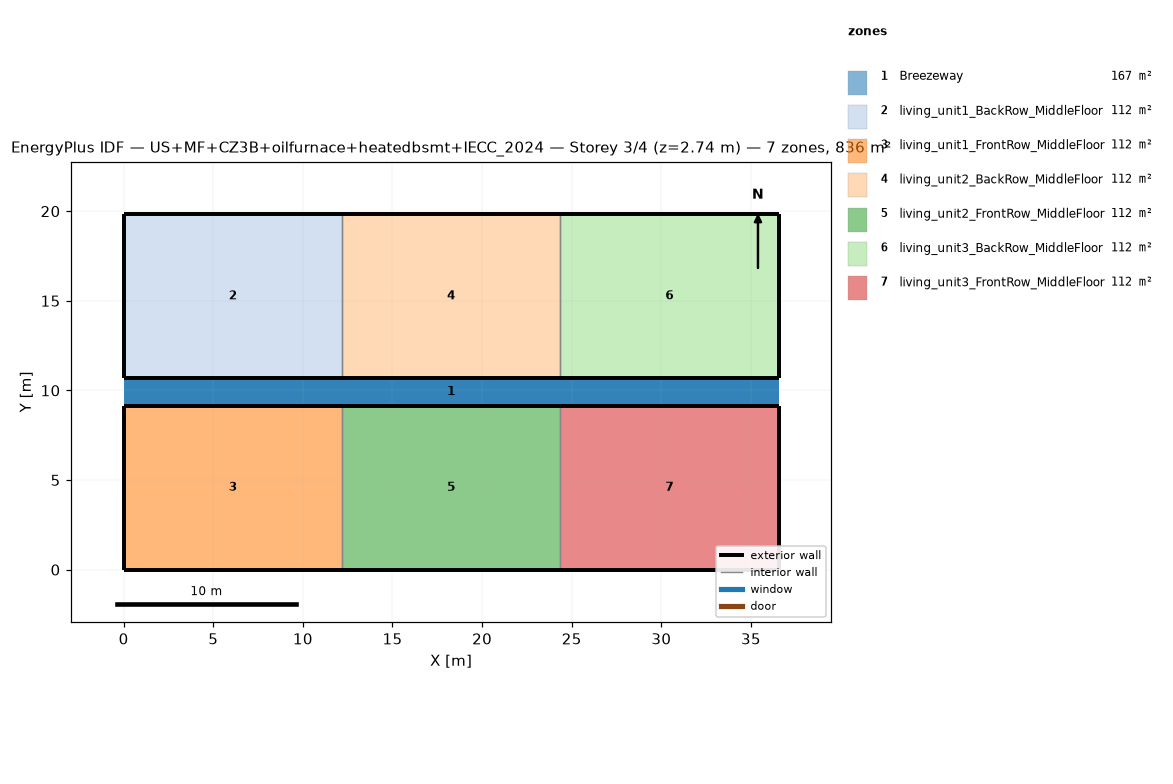
=== STOREY PLAN SPEC (per zone: floor XY polygon, exterior-wall plan segments, windows/doors) ===
zone 1: Breezeway  (167.0 m²)
  floor: (36.54, 9.16) (0.00, 9.16) (0.00, 10.68) (36.54, 10.68)
  floor: (36.54, 9.16) (0.00, 9.16) (0.00, 10.68) (36.54, 10.68)
  floor: (36.54, 9.16) (0.00, 9.16) (0.00, 10.68) (36.54, 10.68)
zone 2: living_unit1_BackRow_MiddleFloor  (111.5 m²)
  floor: (12.18, 10.68) (0.00, 10.68) (0.00, 19.84) (12.18, 19.84)
  exterior wall: (0.00, 10.68) – (12.18, 10.68)  [12.2 m]
  exterior wall: (12.18, 19.84) – (0.00, 19.84)  [12.2 m]
  exterior wall: (0.00, 19.84) – (0.00, 10.68)  [9.2 m]
  interior walls: 1
zone 3: living_unit1_FrontRow_MiddleFloor  (111.5 m²)
  floor: (12.18, 0.00) (0.00, 0.00) (0.00, 9.16) (12.18, 9.16)
  exterior wall: (0.00, 0.00) – (12.18, 0.00)  [12.2 m]
  exterior wall: (12.18, 9.16) – (0.00, 9.16)  [12.2 m]
  exterior wall: (0.00, 9.16) – (0.00, 0.00)  [9.2 m]
  interior walls: 1
zone 4: living_unit2_BackRow_MiddleFloor  (111.5 m²)
  floor: (24.36, 10.68) (12.18, 10.68) (12.18, 19.84) (24.36, 19.84)
  exterior wall: (12.18, 10.68) – (24.36, 10.68)  [12.2 m]
  exterior wall: (24.36, 19.84) – (12.18, 19.84)  [12.2 m]
  interior walls: 2
zone 5: living_unit2_FrontRow_MiddleFloor  (111.5 m²)
  floor: (24.36, 0.00) (12.18, 0.00) (12.18, 9.16) (24.36, 9.16)
  exterior wall: (12.18, 0.00) – (24.36, 0.00)  [12.2 m]
  exterior wall: (24.36, 9.16) – (12.18, 9.16)  [12.2 m]
  interior walls: 2
zone 6: living_unit3_BackRow_MiddleFloor  (111.5 m²)
  floor: (36.54, 10.68) (24.36, 10.68) (24.36, 19.84) (36.54, 19.84)
  exterior wall: (24.36, 10.68) – (36.54, 10.68)  [12.2 m]
  exterior wall: (36.54, 10.68) – (36.54, 19.84)  [9.2 m]
  exterior wall: (36.54, 19.84) – (24.36, 19.84)  [12.2 m]
  interior walls: 1
zone 7: living_unit3_FrontRow_MiddleFloor  (111.5 m²)
  floor: (36.54, 0.00) (24.36, 0.00) (24.36, 9.16) (36.54, 9.16)
  exterior wall: (24.36, 0.00) – (36.54, 0.00)  [12.2 m]
  exterior wall: (36.54, 0.00) – (36.54, 9.16)  [9.2 m]
  exterior wall: (36.54, 9.16) – (24.36, 9.16)  [12.2 m]
  interior walls: 1

=== DERIVED (storey summary) ===
Building: US+MF+CZ3B+oilfurnace+heatedbsmt+IECC_2024
Storey: 3 of 4  (floor level z = 2.74 m)
Storey gross floor area: 836.2 m²
Zones on this storey: 7
  - Breezeway: floor 167.0 m²
  - living_unit1_BackRow_MiddleFloor: floor 111.5 m²; exterior wall 33.5 m (86.9 m²); WWR 0.0%
  - living_unit1_FrontRow_MiddleFloor: floor 111.5 m²; exterior wall 33.5 m (86.9 m²); WWR 0.0%
  - living_unit2_BackRow_MiddleFloor: floor 111.5 m²; exterior wall 24.4 m (63.1 m²); WWR 0.0%
  - living_unit2_FrontRow_MiddleFloor: floor 111.5 m²; exterior wall 24.4 m (63.1 m²); WWR 0.0%
  - living_unit3_BackRow_MiddleFloor: floor 111.5 m²; exterior wall 33.5 m (86.9 m²); WWR 0.0%
  - living_unit3_FrontRow_MiddleFloor: floor 111.5 m²; exterior wall 33.5 m (86.9 m²); WWR 0.0%
Zone adjacency (shared interzone walls):
  - living_unit1_BackRow_MiddleFloor ↔ living_unit2_BackRow_MiddleFloor
  - living_unit1_FrontRow_MiddleFloor ↔ living_unit2_FrontRow_MiddleFloor
  - living_unit2_BackRow_MiddleFloor ↔ living_unit3_BackRow_MiddleFloor
  - living_unit2_FrontRow_MiddleFloor ↔ living_unit3_FrontRow_MiddleFloor